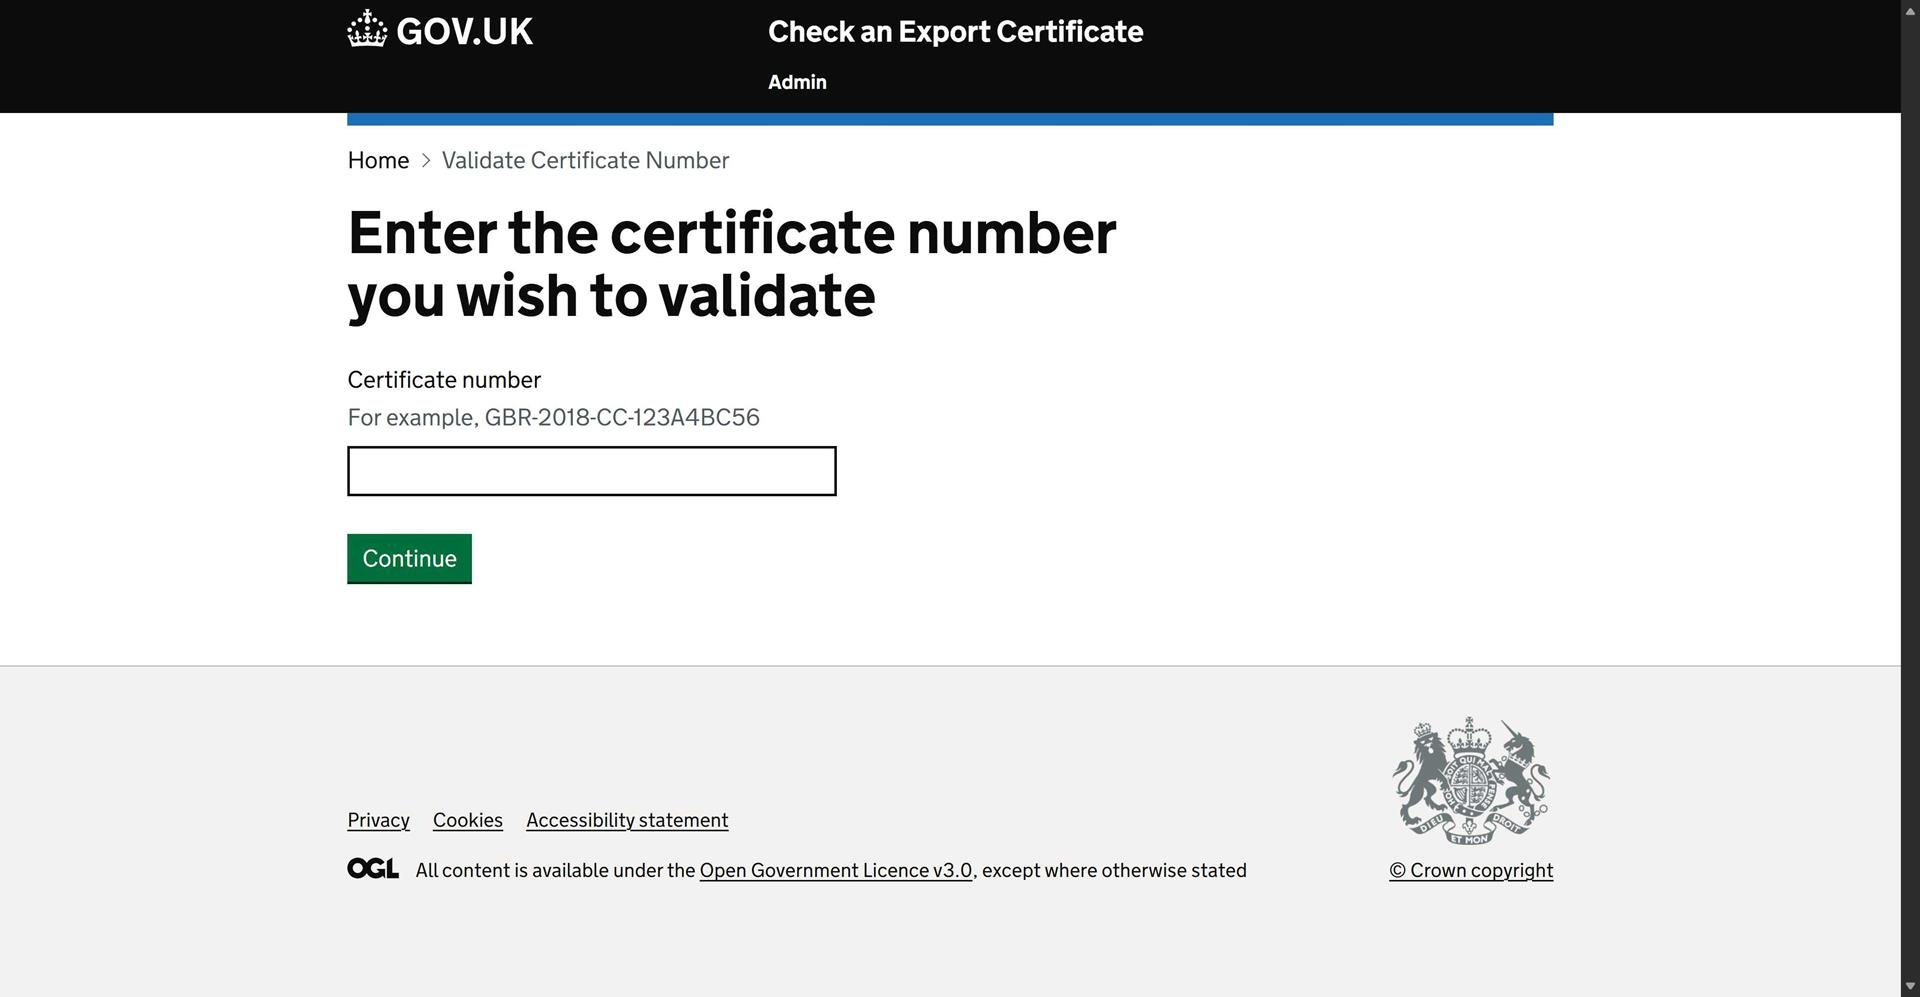
Task: Emergency process for MMO Fish Export Service business continuety - Part 2.
Workflow: Process Transaction

Step 1: Use Browser Edge: GOV.UK - Check an Export Certificate | Check an Export Certificate in window 'GOV.UK - Check an Export Certificate | Check an Export Certificate' (msedge.exe)

Step 2: check the label 'Enter the certificate number*' in window 'GOV.UK - Check an Export Certificate | Check an Export Certificate' (msedge.exe) (no picture)

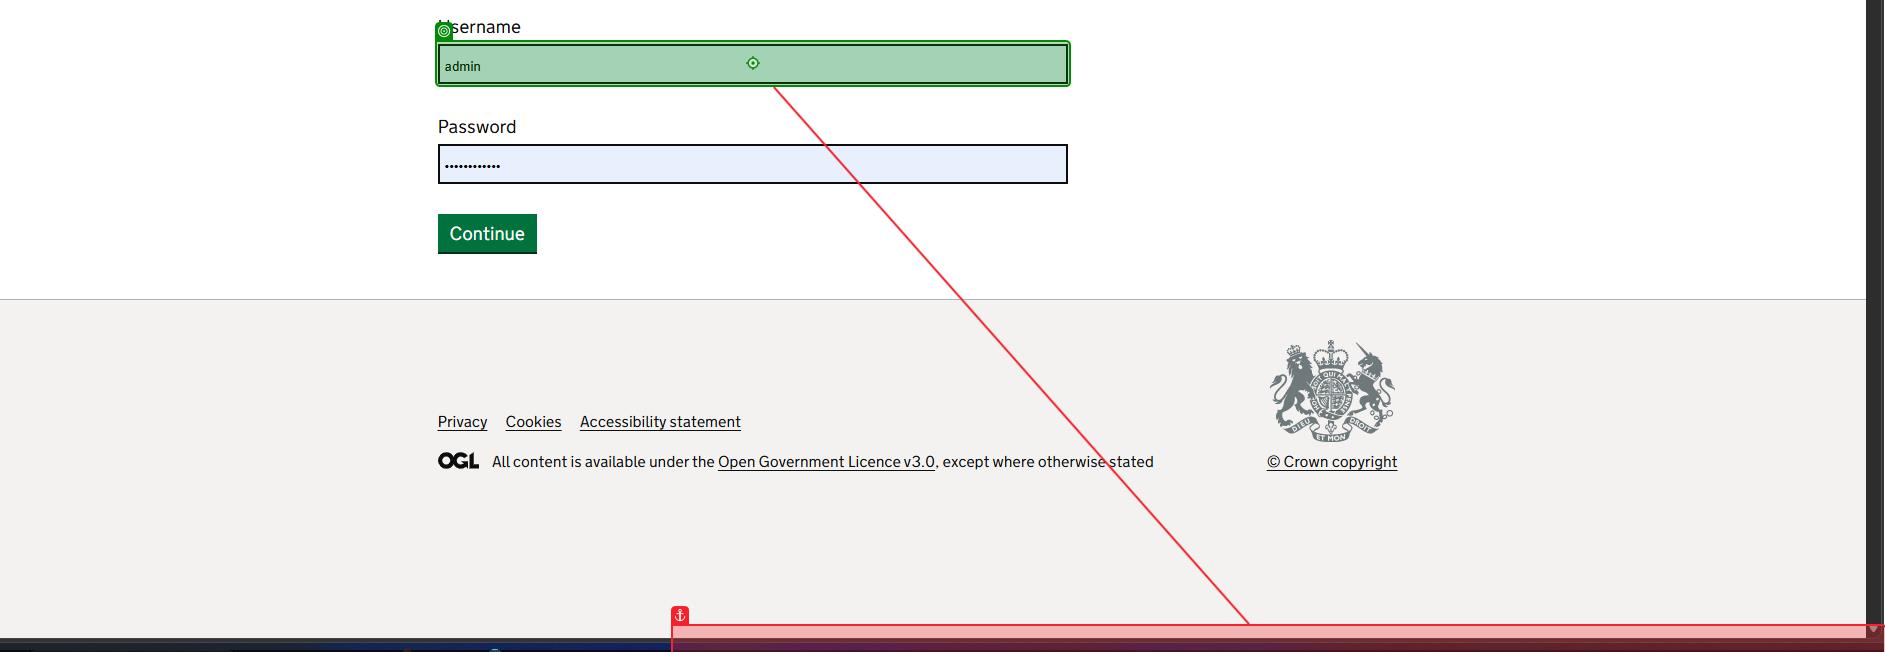
Step 3: type [g_CredBCPTool.UserName] into the text box 'username' in window 'GOV.UK - Check an Export Certificate | Check an Export Certificate' (msedge.exe)

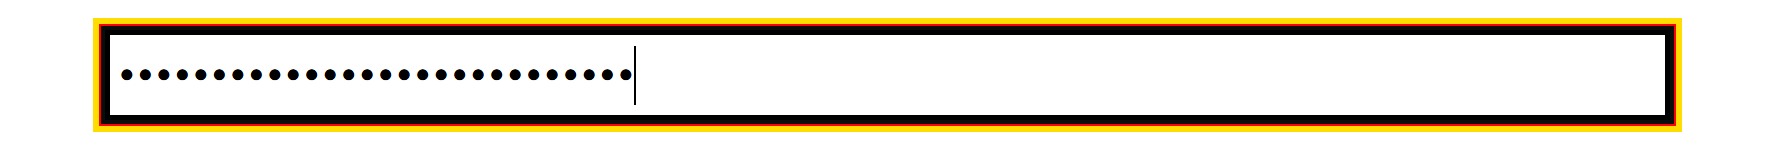
Step 4: type a value into the text box 'password'

Step 5: click on the button in window 'GOV.UK - Check an Export Certificate | Check an Export Certificate' (msedge.exe) (no picture)

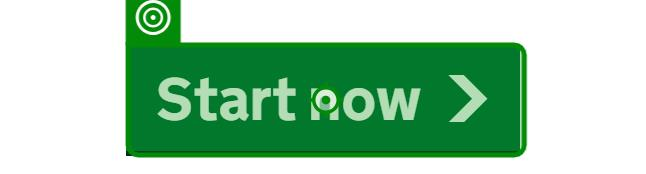
Step 6: click on the link 'Start now*' in window 'GOV.UK - Check an Export Certificate | Check an Export Certificate' (msedge.exe)

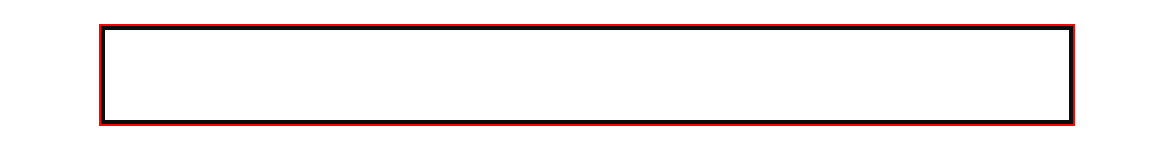
Step 7: type [strDocumentNumber] into the text box

Step 8: click on the button in window 'GOV.UK - Check an Export Certificate | Check an Export Certificate' (msedge.exe) (no picture)

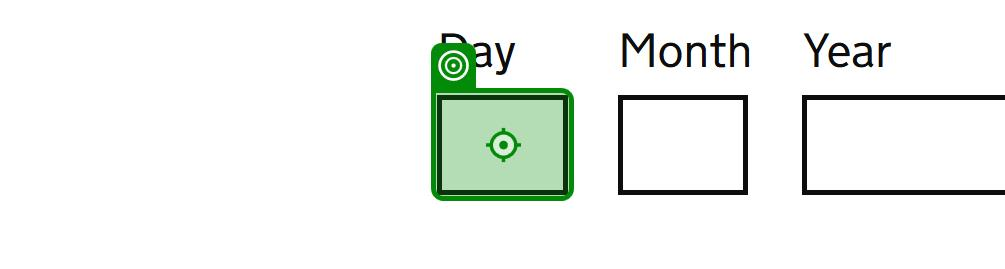
Step 9: type "[datetime.now.tostring("dd")]" into the text box 'timestamp-day' in window 'GOV.UK - Check an Export Certificate | Check an Export Certificate' (msedge.exe)

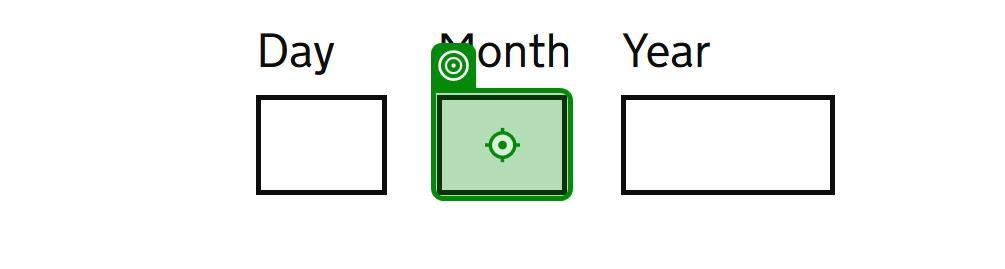
Step 10: type "[datetime.now.tostring("MM")]" into the text box 'timestamp-month' in window 'GOV.UK - Check an Export Certificate | Check an Export Certificate' (msedge.exe)

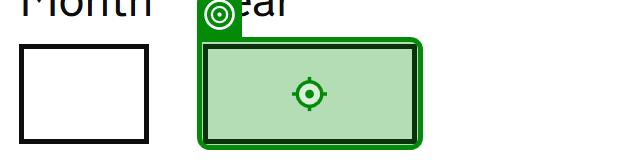
Step 11: type "[datetime.now.tostring("yyyy")]" into the text box 'timestamp-year' in window 'GOV.UK - Check an Export Certificate | Check an Export Certificate' (msedge.exe)

Step 12: click on the button in window 'GOV.UK - Check an Export Certificate | Check an Export Certificate' (msedge.exe) (no picture)

Step 13: check the text box '*Complete*' in window 'GOV.UK - Check an Export Certificate | Check an Export Certificate' (msedge.exe) (no picture)

Step 14: click on the button in window 'GOV.UK - Check an Export Certificate | Check an Export Certificate' (msedge.exe) (no picture)

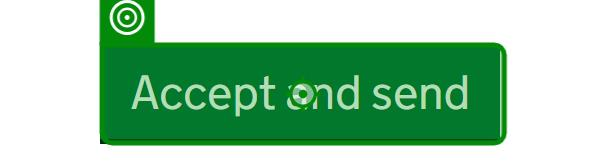
Step 15: click on the button in window 'GOV.UK - Check an Export Certificate | Check an Export Certificate' (msedge.exe)

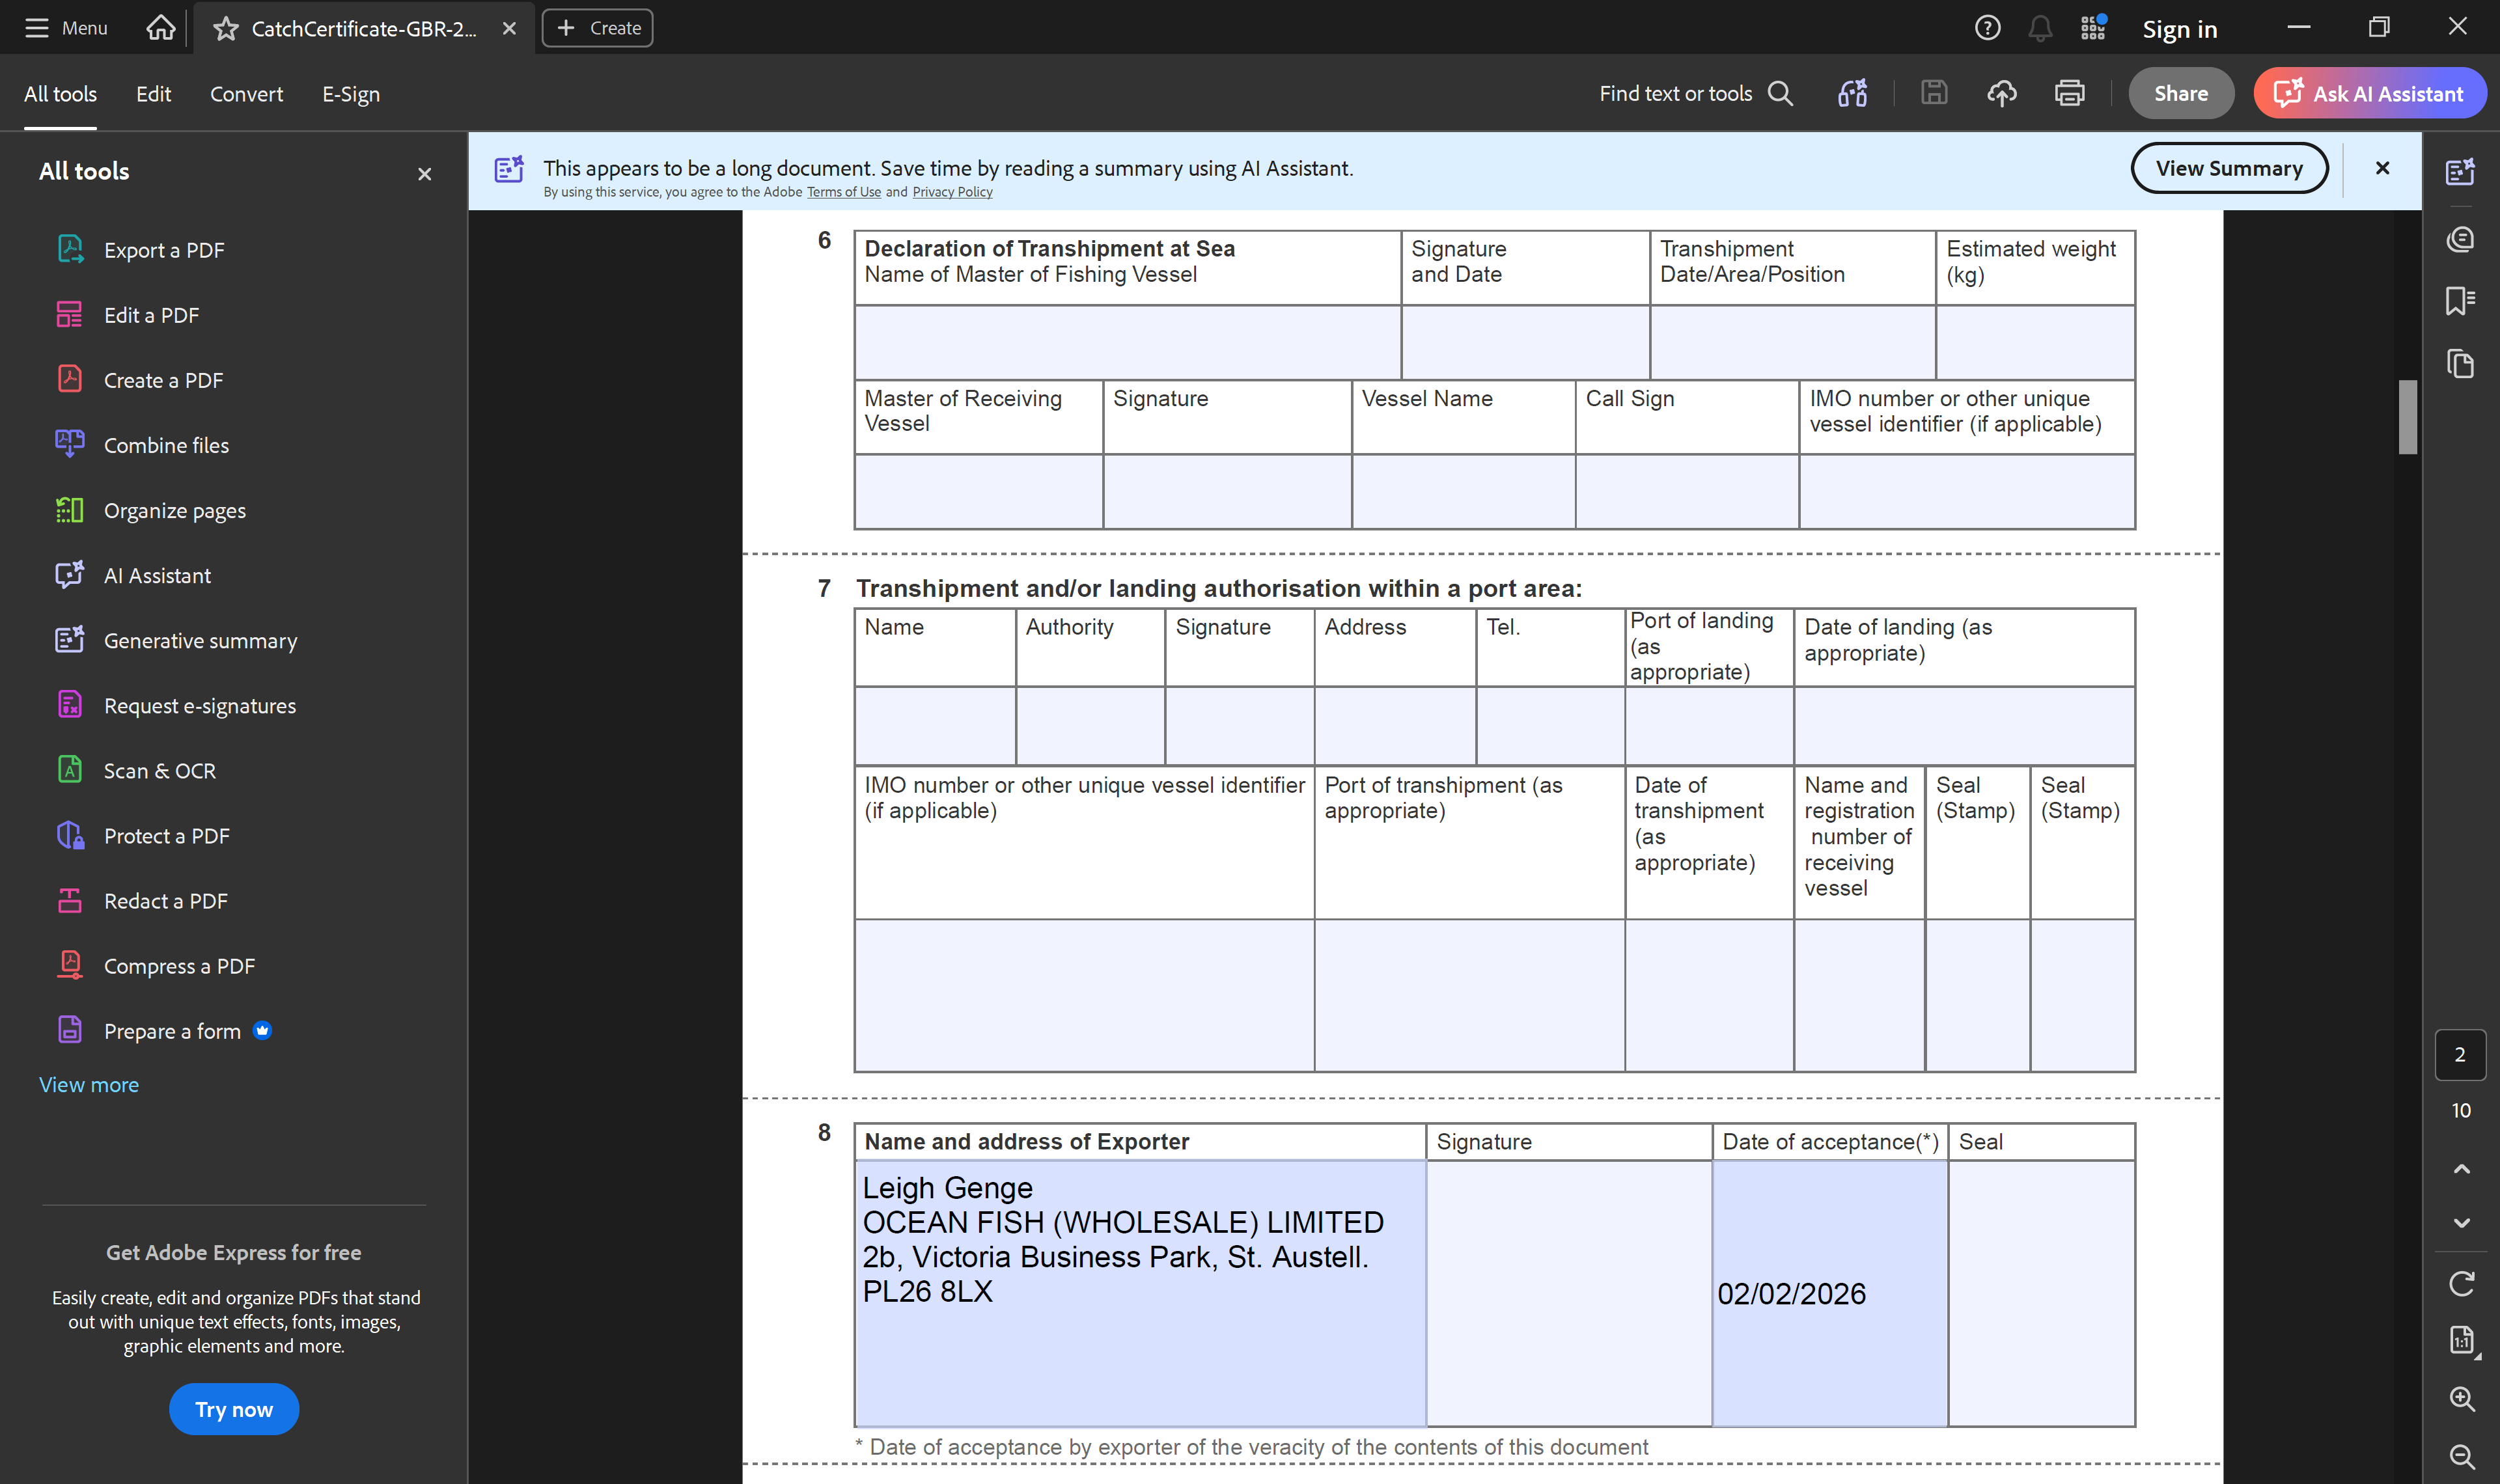
Step 16: Use Application/Browser - Adobe on the element in window 'CatchCertificate-GBR-2026-CM-20E531832.pdf - Adobe Acrobat Reade*' (acrobat.exe)

Step 17: click on the element in window 'CatchCertificate-GBR-2026-CM-20E531832 (003).pdf - Adobe Acrobat*' (acrobat.exe) (no picture)

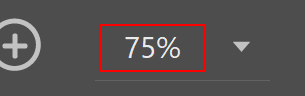
Step 18: type "75%" into the text box 'Zoom Value'

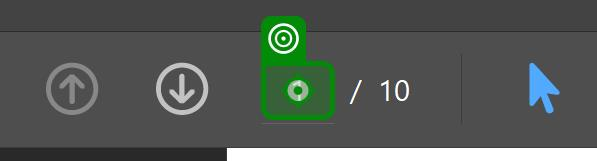
Step 19: type "2" into the text box 'Page Number' in window '*- Adobe Acrobat Reade*' (acrobat.exe)

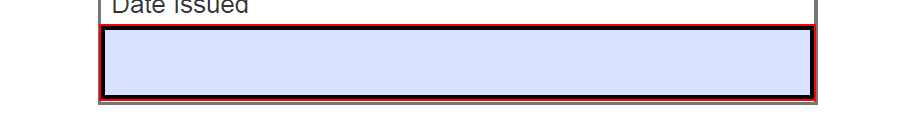
Step 20: type "[datetime.now.tostring("dd/MM/yyyy")]" into the editable text in window '*.pdf - Adobe Acrobat Reader*' (acrobat.exe)

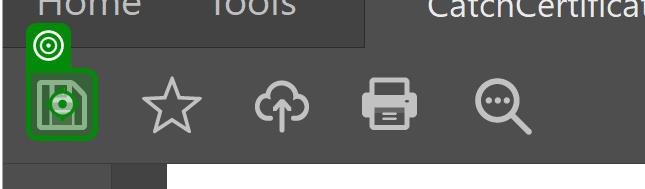
Step 21: click on the push button 'Save' in window '*Adobe Acrobat*' (acrobat.exe)

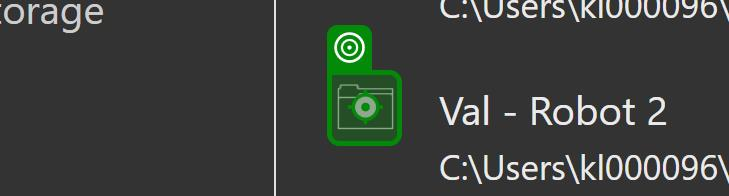
Step 22: click on the grouping in window 'Save as' (acrobat.exe)

Step 23: click in window 'Save As' (acrobat.exe) (no picture)

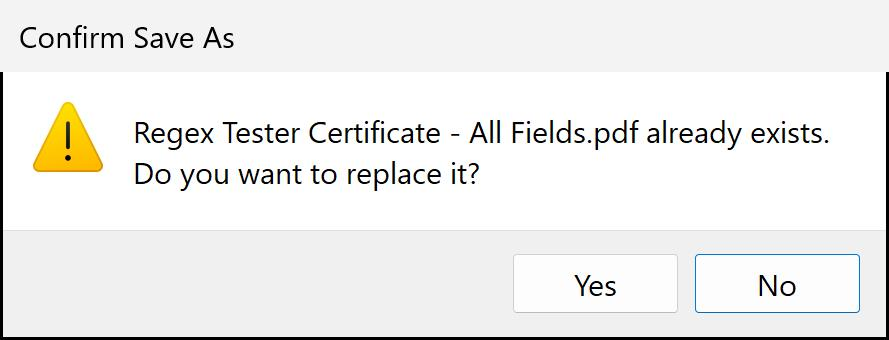
Step 24: Use Application: Confirm Save As on the dialog in window 'Confirm Save As' (acrobat.exe)

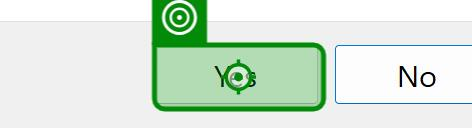
Step 25: click on the button 'Yes' in window 'Confirm Save As' (acrobat.exe)
